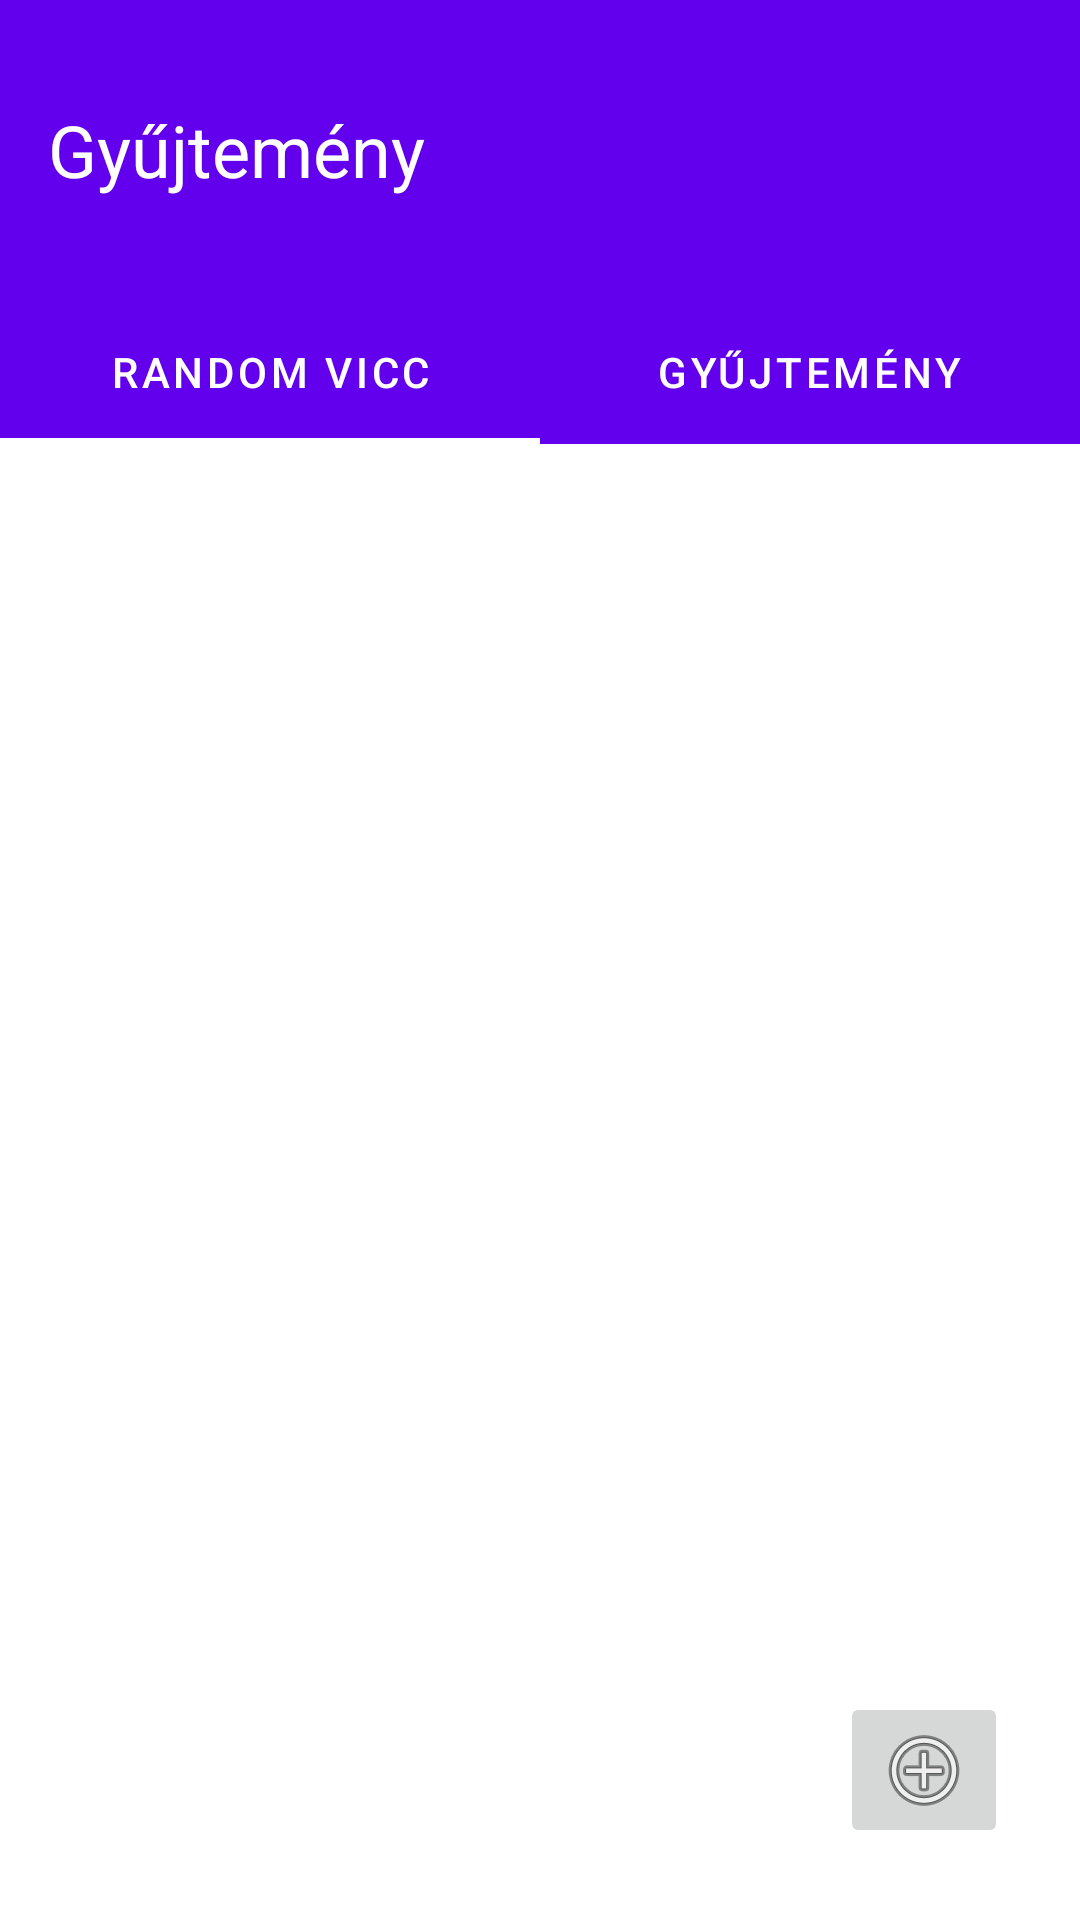

Layout XML and referenced resources for this Android screen:
<!-- AndroidManifest.xml: application theme Theme.JokesApp -->
<!-- res/layout/activity_collections.xml -->
<?xml version="1.0" encoding="utf-8"?>
<androidx.constraintlayout.widget.ConstraintLayout xmlns:android="http://schemas.android.com/apk/res/android"
    xmlns:tools="http://schemas.android.com/tools"
    android:layout_width="match_parent"
    android:layout_height="match_parent"
    xmlns:app="http://schemas.android.com/apk/res-auto">

    <androidx.appcompat.widget.Toolbar
        android:id="@+id/toolbar"
        android:layout_width="match_parent"
        android:layout_height="100dp"
        android:background="?attr/colorPrimary"
        android:minHeight="?attr/actionBarSize"
        android:theme="?attr/actionBarTheme"
        app:layout_constraintLeft_toLeftOf="parent"
        app:layout_constraintRight_toRightOf="parent"
        app:layout_constraintTop_toTopOf="parent">

        <TextView
            android:id="@+id/tvCollectionsTitle"
            android:layout_width="wrap_content"
            android:layout_height="wrap_content"
            android:text="@string/collections"
            android:textColor="@color/design_default_color_on_primary"
            android:textSize="24sp"
            app:layout_constraintBottom_toBottomOf="parent"
            app:layout_constraintLeft_toLeftOf="parent"
            app:layout_constraintRight_toRightOf="parent"
            app:layout_constraintTop_toTopOf="parent" />

    </androidx.appcompat.widget.Toolbar>

    <com.google.android.material.tabs.TabLayout
        android:id="@+id/tabLayout"
        android:layout_width="match_parent"
        android:layout_height="wrap_content"
        app:layout_constraintLeft_toLeftOf="parent"
        app:layout_constraintRight_toRightOf="parent"
        app:layout_constraintTop_toBottomOf="@+id/toolbar"
        android:background="?attr/colorPrimary"
        app:tabIconTint="?attr/colorPrimary"
        app:tabIndicatorColor="@color/design_default_color_on_primary"
        app:tabTextColor="@color/design_default_color_on_primary">

        <com.google.android.material.tabs.TabItem
            android:layout_width="wrap_content"
            android:layout_height="wrap_content"
            android:text="@string/random_joke" />

        <com.google.android.material.tabs.TabItem
            android:layout_width="wrap_content"
            android:layout_height="wrap_content"
            android:text="@string/collections" />
    </com.google.android.material.tabs.TabLayout>

    <ImageButton
        android:id="@+id/bAddNewJoke"
        android:layout_width="wrap_content"
        android:layout_height="wrap_content"
        app:srcCompat="@android:drawable/ic_menu_add"
        app:layout_constraintRight_toRightOf="parent"
        app:layout_constraintBottom_toBottomOf="parent"
        android:layout_marginBottom="24dp"
        android:layout_marginRight="24dp"
         />

</androidx.constraintlayout.widget.ConstraintLayout>
<!-- resources referenced by this layout -->
<resources>
  <string name="collections">Gyűjtemény</string>
  <string name="random_joke">Random vicc</string>
  <style name="Theme.JokesApp" parent="Theme.MaterialComponents.DayNight.NoActionBar">
          
          <item name="colorPrimary">@color/purple_500</item>
          <item name="colorPrimaryVariant">@color/purple_700</item>
          <item name="colorOnPrimary">@color/white</item>
          
          <item name="colorSecondary">@color/teal_200</item>
          <item name="colorSecondaryVariant">@color/teal_700</item>
          <item name="colorOnSecondary">@color/black</item>
          
          <item name="android:statusBarColor" tools:targetApi="l">?attr/colorPrimaryVariant</item>
          
          <item name="actionBarTheme">@style/JokesApp.ActionBarTheme</item>
          <item name="actionBarStyle">@style/JokesApp.ActionBarStyle</item>
      </style>
  <color name="purple_500">#FF6200EE</color>
  <color name="purple_700">#FF3700B3</color>
  <color name="white">#FFFFFFFF</color>
  <color name="teal_200">#FF03DAC5</color>
  <color name="teal_700">#FF018786</color>
  <color name="black">#FF000000</color>
  <style name="JokesApp.ActionBarTheme" parent="@style/ThemeOverlay.AppCompat.ActionBar">
          <item name="colorControlNormal">@color/design_default_color_on_primary</item>
      </style>
  <style name="JokesApp.ActionBarStyle" parent="@style/Widget.AppCompat.Light.ActionBar">
          <item name="colorControlNormal">@color/design_default_color_on_primary</item>
      </style>
</resources>
